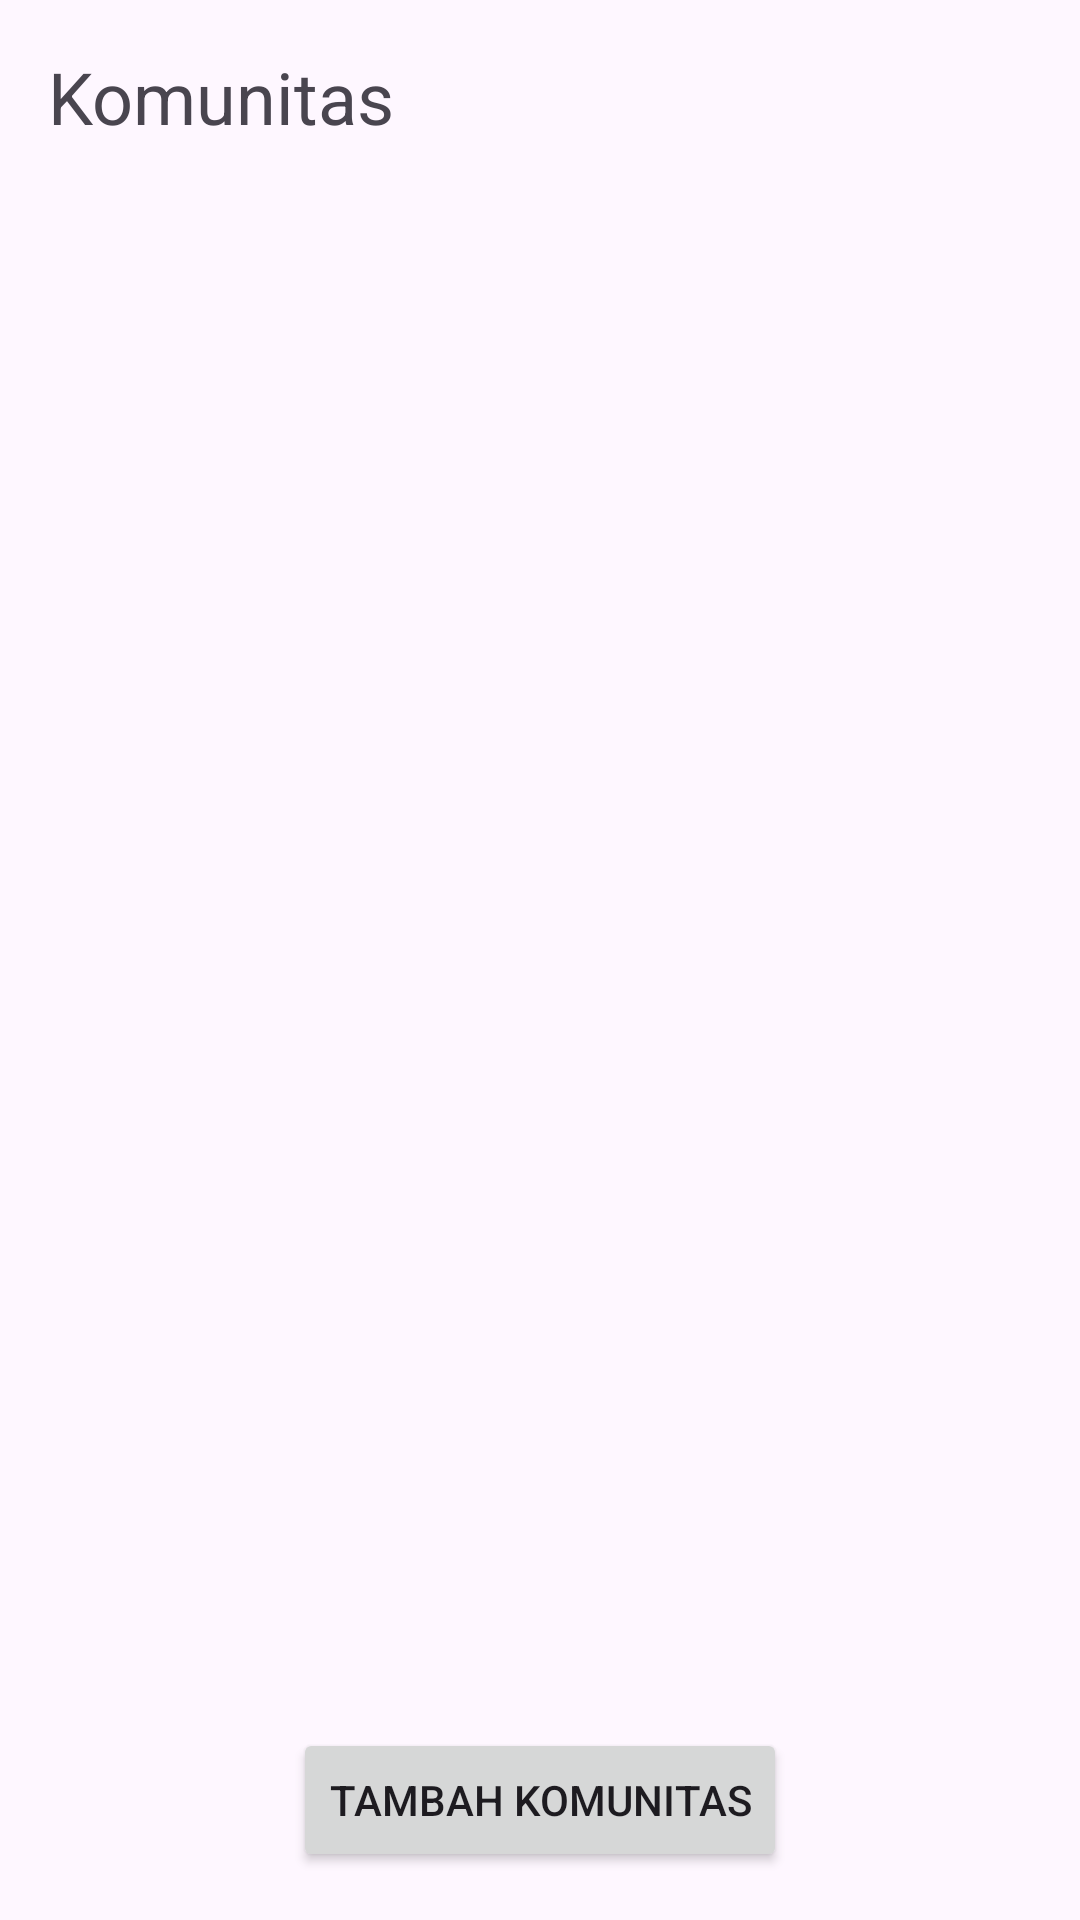

This screen was rendered from an Android layout file. Write that file and the resources it references.
<!-- AndroidManifest.xml: application theme Theme.ProyekDabble -->
<!-- res/layout/activity_home.xml -->
<RelativeLayout xmlns:android="http://schemas.android.com/apk/res/android"
    android:layout_width="match_parent"
    android:layout_height="match_parent"
    android:padding="16dp">

    
    <TextView
        android:id="@+id/titleTextView"
        android:layout_width="match_parent"
        android:layout_height="wrap_content"
        android:text="Komunitas"
        android:textSize="24sp"
        android:layout_marginBottom="16dp"/>

    
    <androidx.recyclerview.widget.RecyclerView
        android:id="@+id/communityRecyclerView"
        android:layout_width="match_parent"
        android:layout_height="match_parent"
        android:layout_below="@id/titleTextView"
        android:divider="@android:color/darker_gray"
        android:dividerHeight="1dp"
        android:layout_marginTop="16dp"/>

    
    <Button
    android:id="@+id/addCommunityButton"
    android:layout_width="wrap_content"
    android:layout_height="wrap_content"
    android:layout_alignParentBottom="true"
    android:layout_centerHorizontal="true"
    android:text="Tambah Komunitas"
    android:layout_marginTop="16dp"
    android:onClick="goToAddCommunity" />

</RelativeLayout>
<!-- resources referenced by this layout -->
<resources>
  <style name="Theme.ProyekDabble" parent="Base.Theme.ProyekDabble" />
  <style name="Base.Theme.ProyekDabble" parent="Theme.Material3.DayNight.NoActionBar">
          
          
      </style>
</resources>
